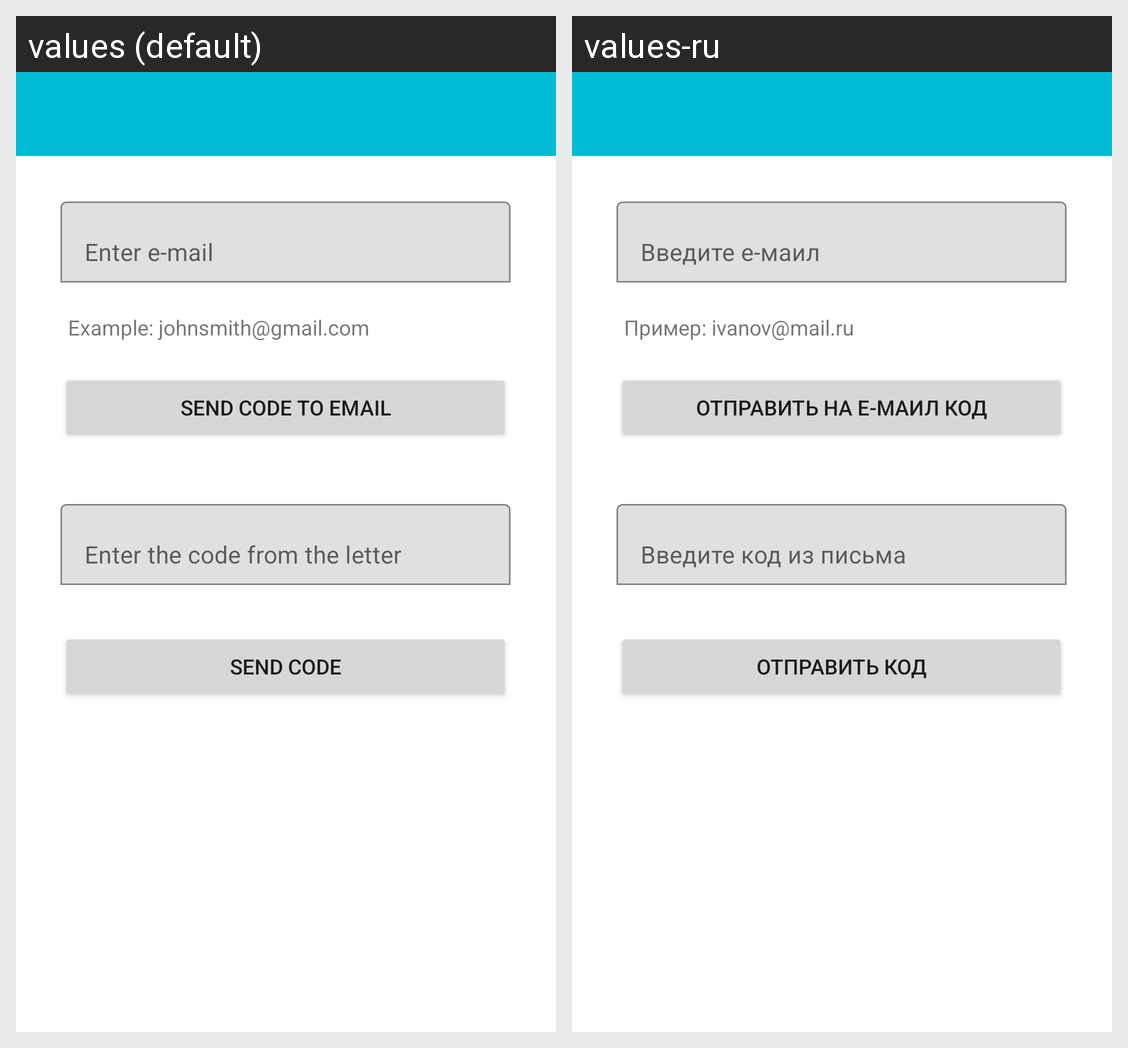

The Android screen above is rendered under two locales of the same app. Produce the string resources it draws, with the default and per-locale values.
Android screen res/layout/activity_restore_pass_email.xml rendered under 2 locales, left to right: values (default), values-ru. Device: Nexus 5 (rendered at 1080×1920; each locale shown at half size, 540×960, under a caption strip naming it); theme AppTheme.
Strings drawn on this screen, with the default value and each locale's value (text and hints the layout hard-codes, and strings that could not be matched under every locale, appear in the picture but are not listed):

example_email
  values: Example: johnsmith@gmail.com
  values-ru: Пример: ivanov@mail.ru

send_code_email
  values: Send code to email
  values-ru: Отправить на е-маил код

send_code
  values: Send code
  values-ru: Отправить код
